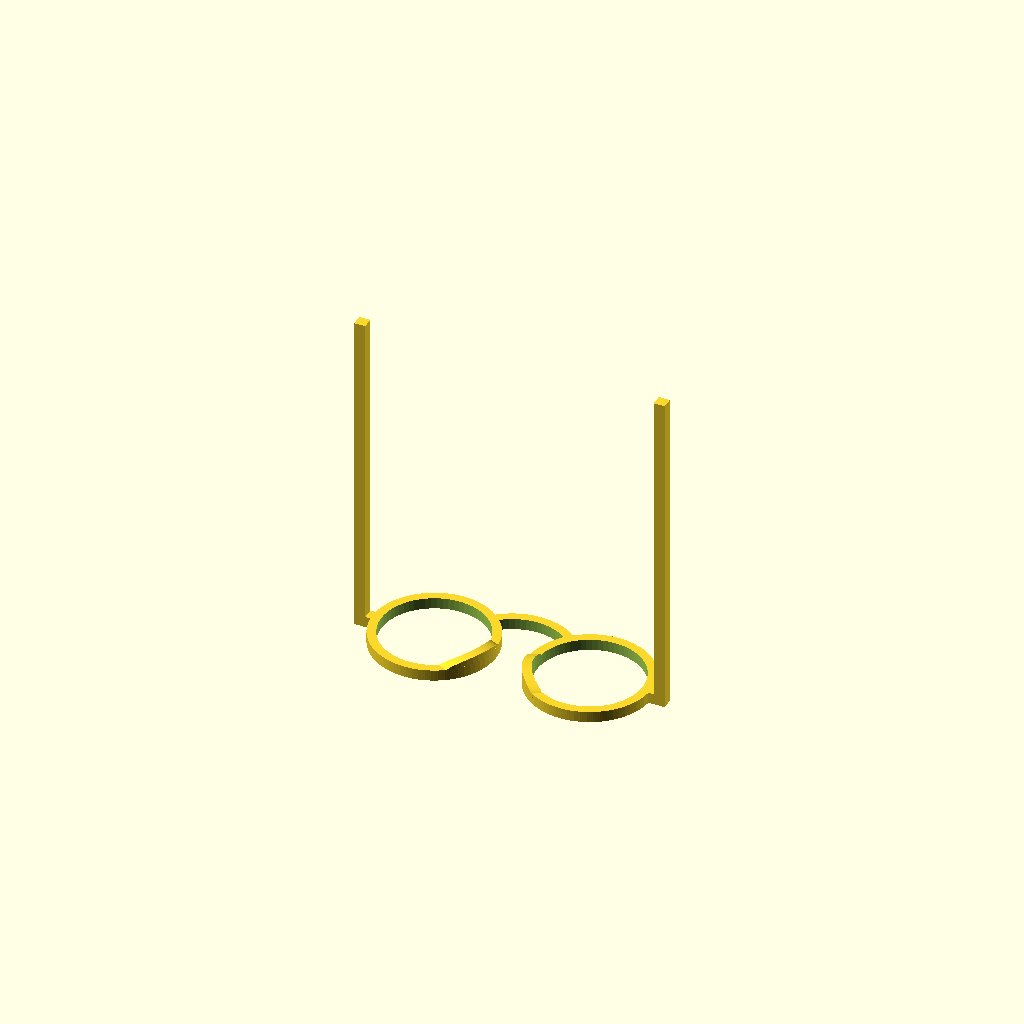
Cell 1: rendered with the file's own defaults.
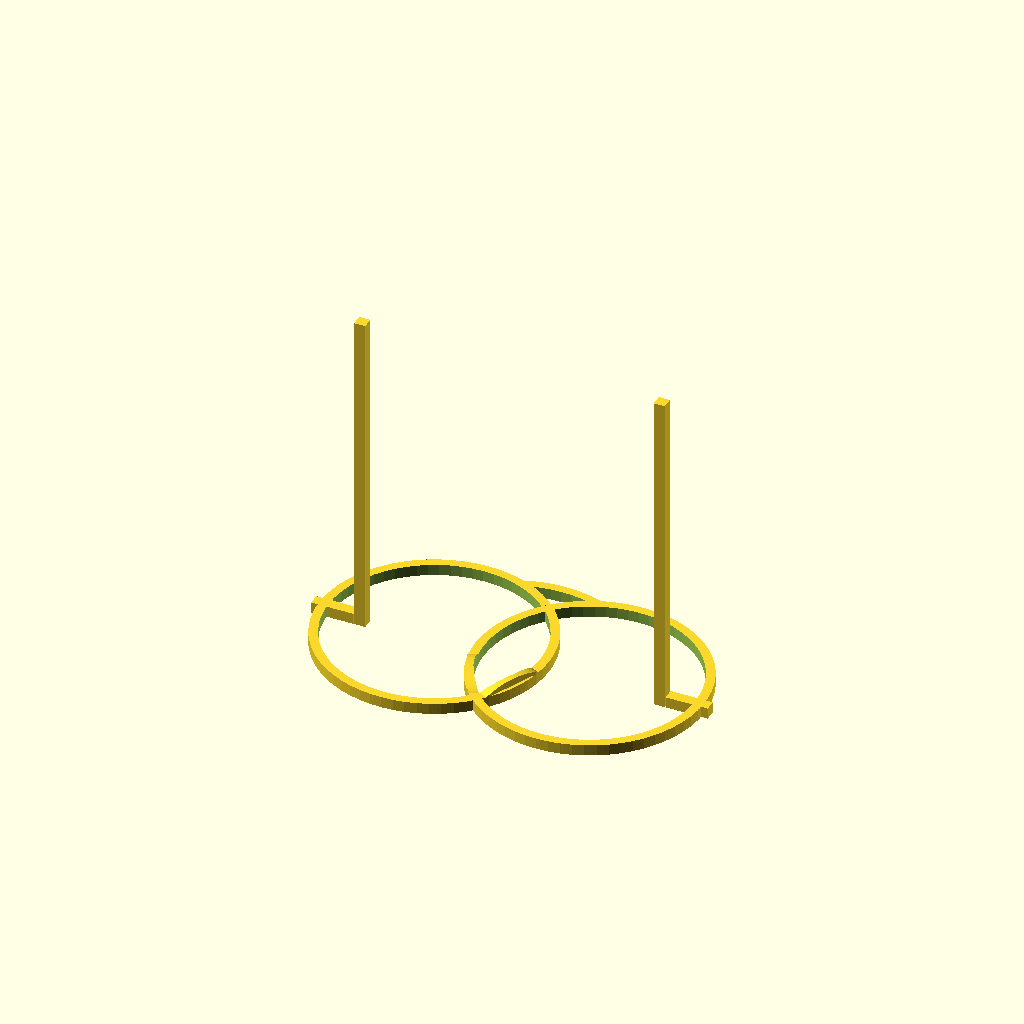
Cell 2: gdiam = 95 (everything else at default).
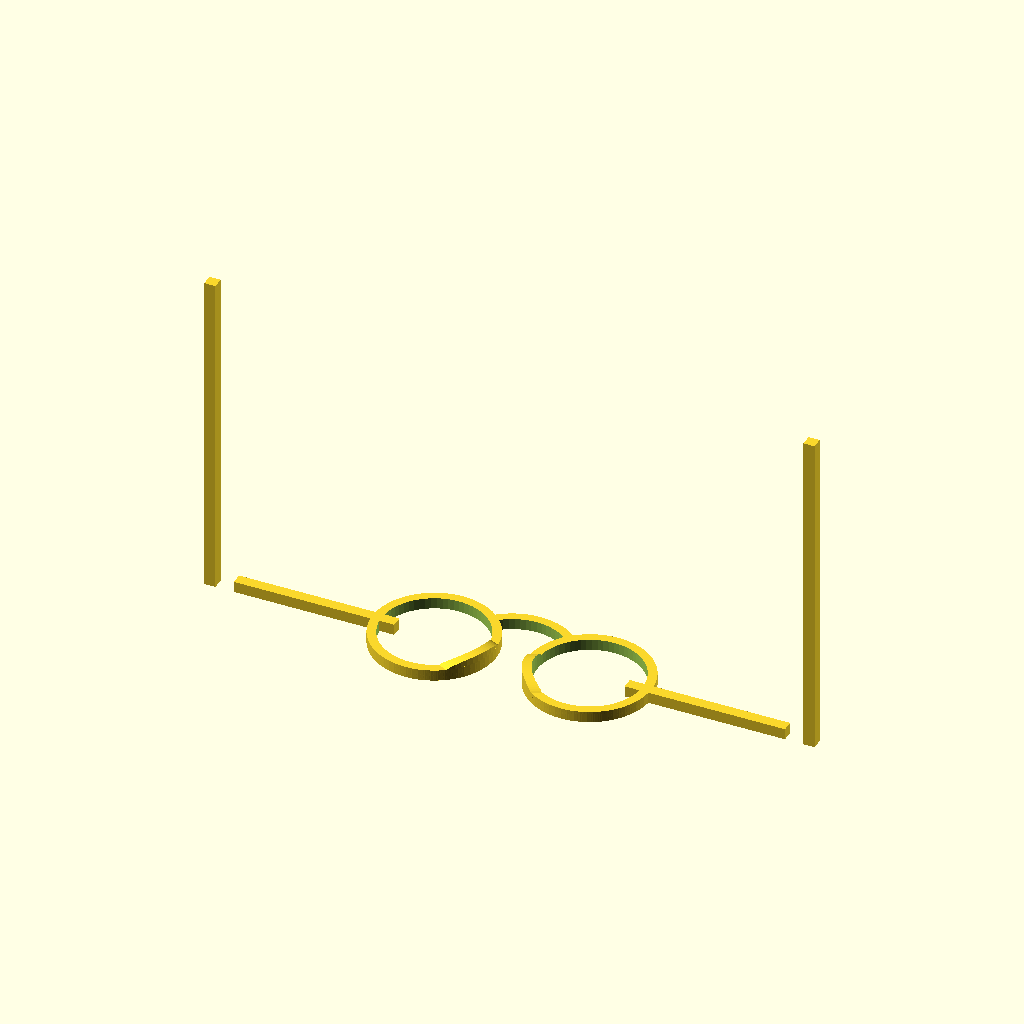
Cell 3 — tsize set to 270, the other parameters unchanged.
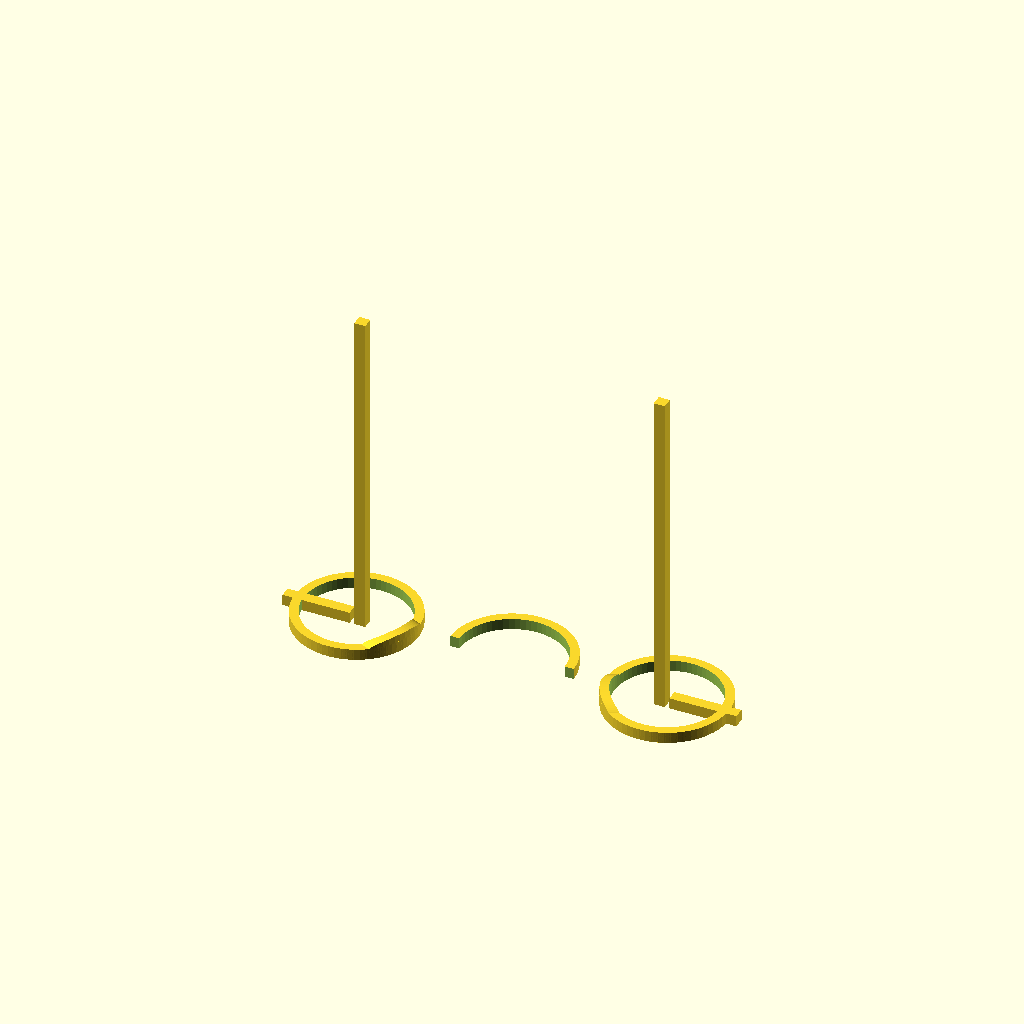
Cell 4: pd = 140 (everything else at default).
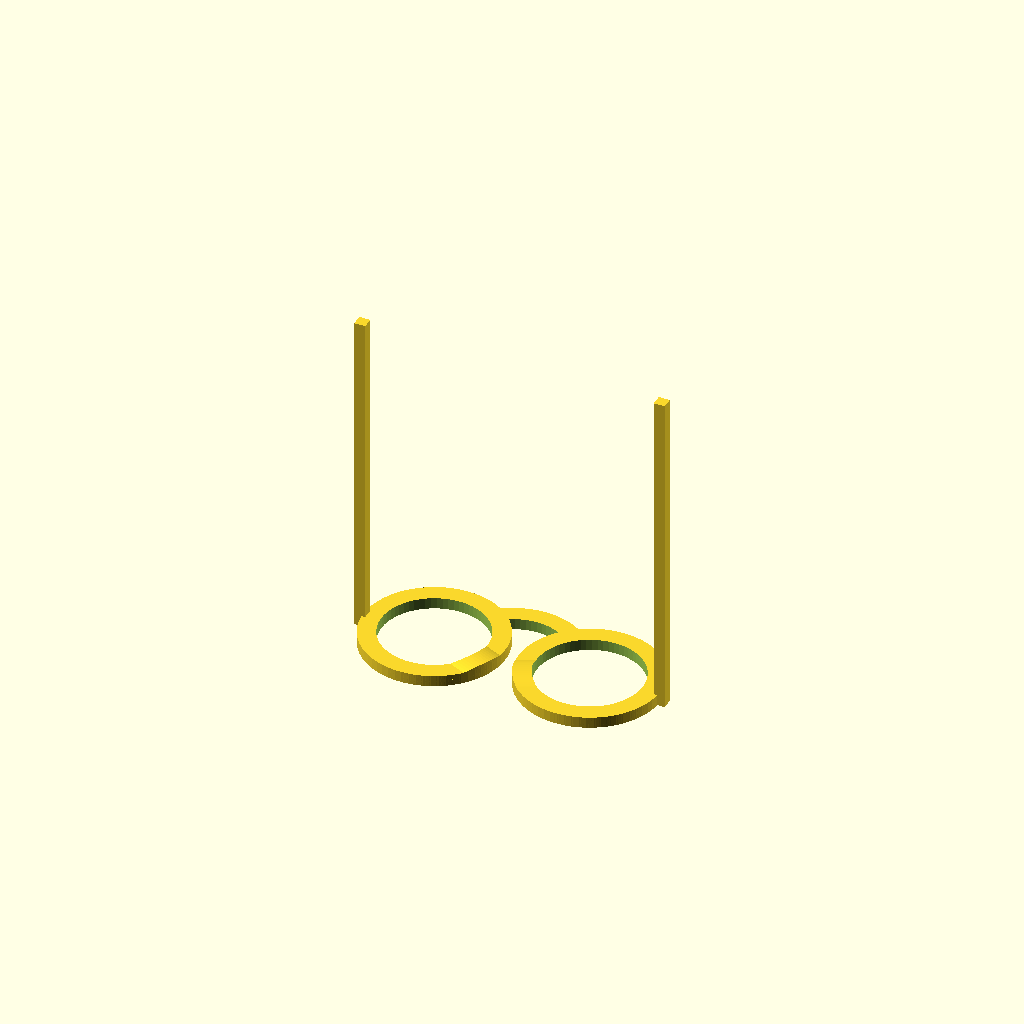
Cell 5: the same model with th = 8.
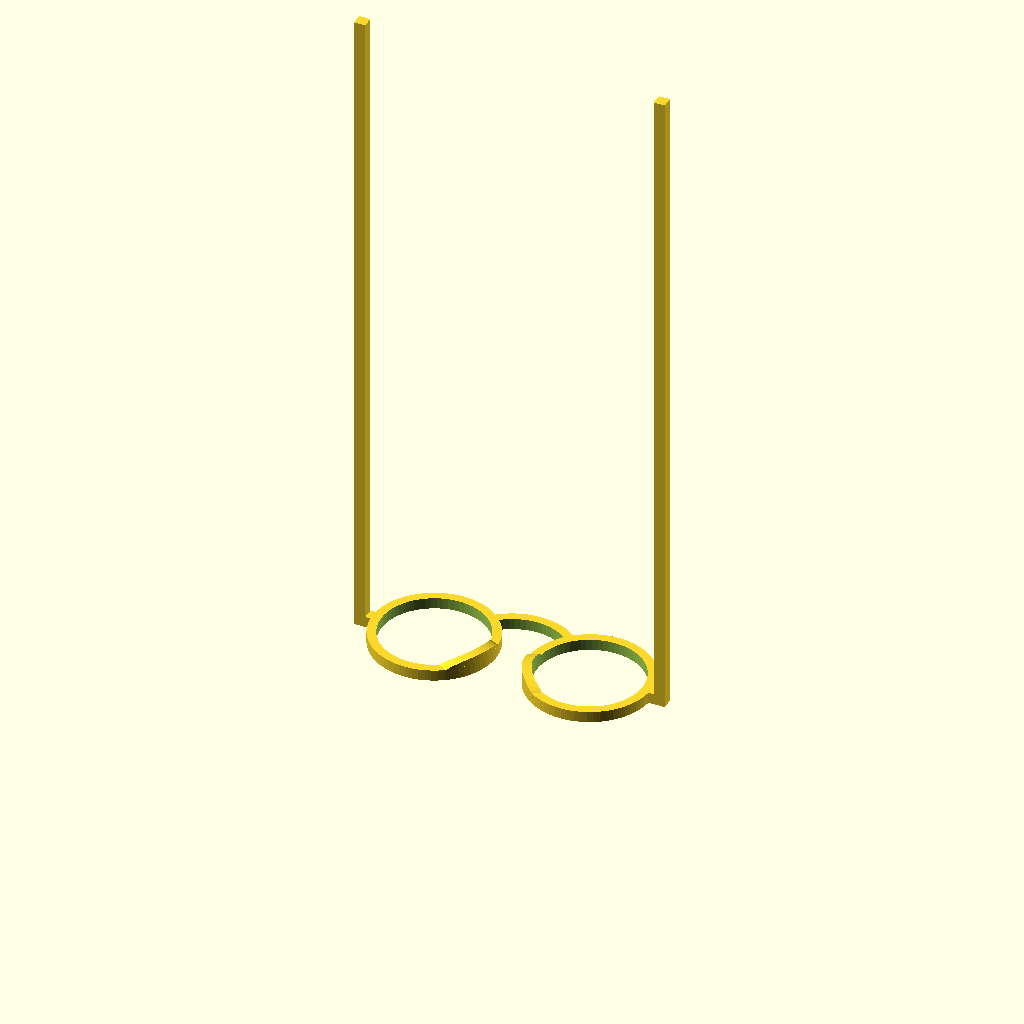
Cell 6: the same model with lscales = 300.
One fixed orthographic camera (rotation 55°, 0°, 25°; colour scheme Cornfield) for every cell.
Source of the model, inputs/thingiverse/files/thing-1425378/files/RoundGlasses.scad:
//Lens diameter
gdiam=47.5;
//Temple size (width of glasses).
tsize=135;
//Pupil distance
pd=70;
//Glasses thickness
th=4;
//Temple length
lscales=150;
//Thickness of the lenses
gheight=5;

$fn=64;

module EyeCylinder()
{
        difference()
        {
            union()
            {
                cylinder(d=gdiam+th*2, h=gheight);
                NosePad();
            }
            LensHole();
        }  
}

module  LensHole()
{
    translate([0,0,-.1])
    cylinder(d=gdiam, h=gheight*2.2, center=true);
}

module NosePad()
{
    rotate([0,0,-25])
    intersection()
    {
        translate([gdiam/2,0,th/2])
     
        scale([1,1,.35])
        rotate([0,90,0])
        cylinder(r=15, h=th*2, center=true);

        scale(100) // The lower half only
        translate([-.5,-.5,-1])
        cube(1);
        
        cylinder(d=gdiam+th*2, h=gheight*15, center=true); // Inside the lens cylinder
    }
}

module Eye()
{
    EyeCylinder();
    translate([0,0,gheight])
    mirror([0,0,1])
    {
        offs=(tsize-pd)/2;
        
        translate([-offs,0,0])
        scale([offs-(gdiam+2*th)/2, gheight, gheight])
        translate([.65,0,.5])
        cube(1, center=true);
        
        
        translate([-offs,0,])
        scale([gheight,gheight,lscales])
        translate([0,0,.5])
        cube(1,center=true);
    }
}

module TwoEyes()
{
    translate([-pd/2,0,gheight]) // Center
    mirror([0,0,1])
    union()
    {
        Eye();
        translate([pd,0,0])
        mirror([1,0,0]) // Not necessary for a round lens
        Eye();
    }
}

module RoundGlasses()
{
    difference()
    {
        cylinder(d=gdiam+th*2, h=gheight);
        LensHole();
        translate([-pd/2,0,0])
        LensHole();
        translate([pd/2,0,0])
        LensHole();
        translate([-pd/2,-pd,-pd/2])
        cube(pd);
    }
    TwoEyes();
}

RoundGlasses();


        
Customizer parameters (derived from the source; name, type, default, range or options):
gdiam: number, default 47.5
tsize: number, default 135
pd: number, default 70
th: number, default 4
lscales: number, default 150
gheight: number, default 5
